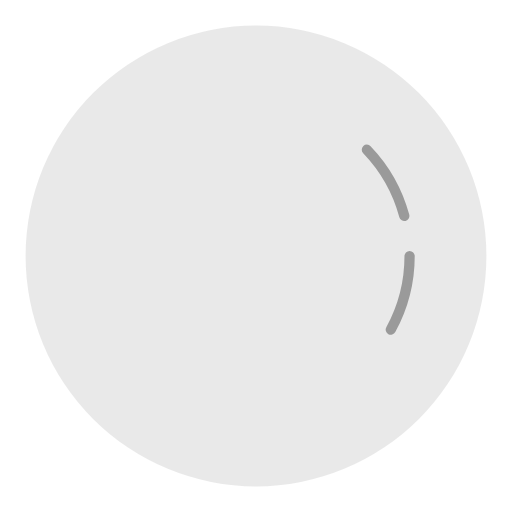
t = 0.00 s
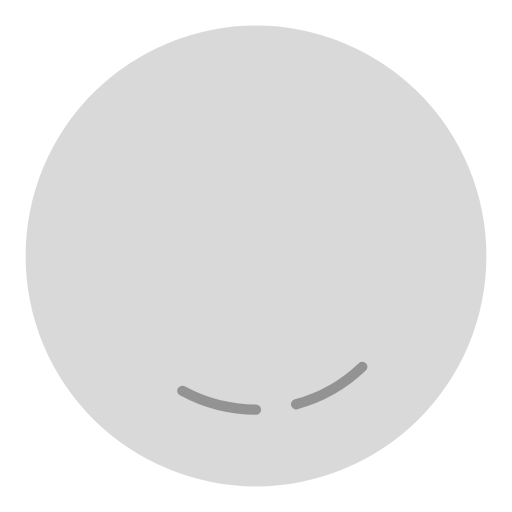
t = 0.38 s
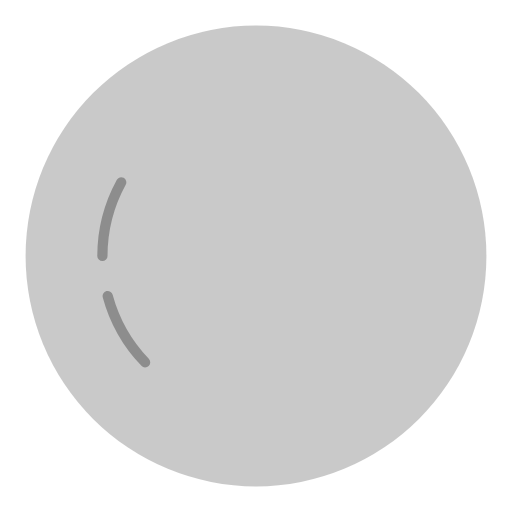
t = 0.75 s
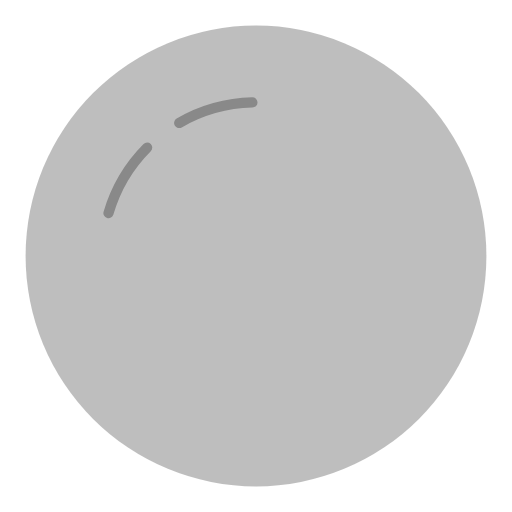
t = 1.00 s
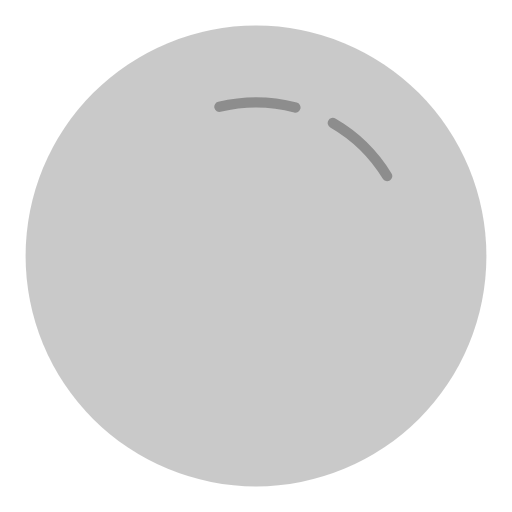
t = 1.25 s
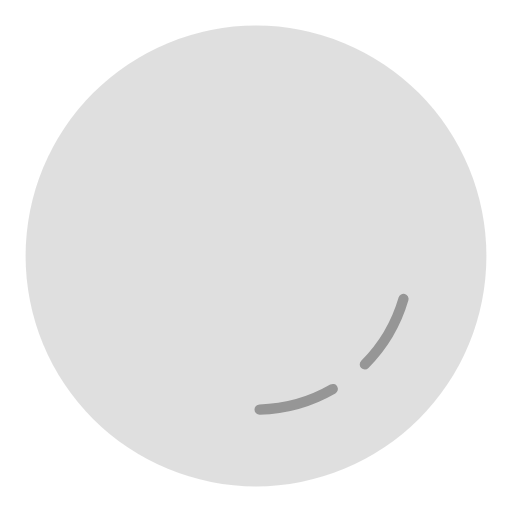
t = 1.75 s

The animated SVG that drew these frames (rendered in a browser with its animation timeline set to each time). Animation: 2 SMIL elements (animate=1,animateTransform=1); one cycle of 2.00 s, repeats indefinitely.

<svg width="200" height="200" viewBox="0 0 200 200" fill="none" xmlns="http://www.w3.org/2000/svg">
  <!-- Background pulse -->
  <circle cx="100" cy="100" r="90" fill="#2A2A2A" opacity="0.1">
    <animate 
      attributeName="opacity"
      values="0.1;0.3;0.1"
      dur="2s"
      repeatCount="indefinite"
    />
  </circle>
  
  <!-- Rotating arc -->
  <circle 
    cx="100" cy="100" r="60" 
    stroke="#666666" 
    stroke-width="4" 
    stroke-linecap="round"
    stroke-dasharray="30 301"
    opacity="0.6"
  >
    <animateTransform
      attributeName="transform"
      type="rotate"
      from="0 100 100"
      to="360 100 100"
      dur="1.5s"
      repeatCount="indefinite"
      easing="ease-in-out"
    />
  </circle>
</svg> 
